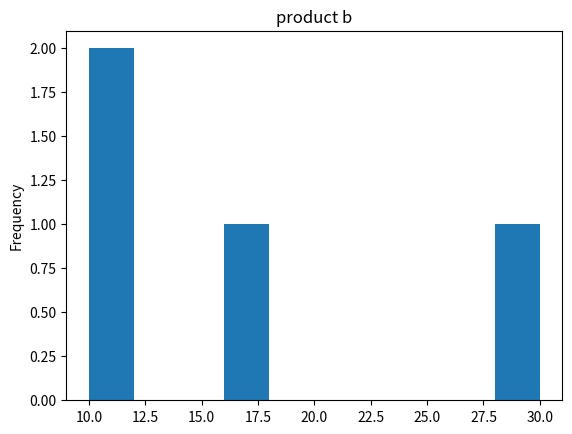

Generate this figure with matplotlib:
import pandas as pd

product_data = {
    "product a": [13, 20, 0, 10],
    "product b": [10, 30, 17, 10],
    "product c": [6, 9, 10, 10],
}
print(product_data)
miasta = ["Kielce", "Poznań", "Warszawa", "Kraków"]
print(miasta)

data = pd.DataFrame(product_data, index=miasta)
print(data)
#           product a  product b  product c
# Kielce           13         10          6
# Poznań           20         30          9
# Warszawa          0         17         10
# Kraków           10         10         10

print(data.loc["Warszawa"] > 10)
# product a    False
# product b     True
# product c    False
# Name: Warszawa, dtype: bool

import matplotlib.pyplot as plt
# from matplotlib import pyplot as plt
# pip install matplotlib

data['product b'].plot(kind="hist", title='product b')
plt.show()
